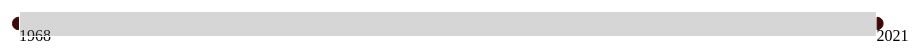
D3 v5 page, settled after 360 driven frames (6 s of simulated time); the page loaded 1 data file(s).


// ── main.js
function whenDocumentLoaded(action) {
	if (document.readyState === "loading") {
		document.addEventListener("DOMContentLoaded", action);
	} else {
		action();
	}
}

// reload page on resize
addEventListener('resize', function() {
  location.reload();
});

whenDocumentLoaded(() => {
  // Range slider; adapted from https://observablehq.com/@sarah37/snapping-range-slider-with-d3-brush

  d3.csv('data/men_finals.csv').then((data) => makeTimeline(data))

  function makeTimeline(data) {
    let filtered = data.filter(d => {
          return +d.Year > 1967 ;
      });
    let years = filtered.map(d => +d.Year);

    const timelineElement = document.getElementById("timeline")

    const margin = {
        top: 10,
        right: 40,
        bottom: 150,
        left: 60
      },
    width = timelineElement.clientWidth * 0.95,
    height = 80,
    h = 25,
    w = width - margin.left - margin.right,
    range = [d3.min(years), d3.max(years) + 1];

    var x = d3.scaleLinear()
      .domain(range)  
      .range([0, w]);  

    var svg = d3.select("#timeline") 
      .append("svg")
        .attr("width", width)
        .attr("height", height)
    let g = svg.append('g')
             .attr('transform', `translate(${margin.left}, ${margin.top})`)
   
    /* Adds ticks to the timeline but idk, I prefer the minimalist appearance
      g.append('g').selectAll('line')
      .data(d3.range(range[0], range[1]+1))
      .enter()
      .append('line')
      .attr('x1', d => x(d)).attr('x2', d => x(d))
      .attr('y1', 0).attr('y2', h)
      .style('stroke', '#3D0B09')
      .style('opacity', '0.25')
    */

    var labelL = g.append('text')
    .attr('id', 'labelleft')
    .attr('x', 0)
    .attr('y', h + 5)
    .text(range[0])

    var labelR = g.append('text')
      .attr('id', 'labelright')
      .attr('x', 0)
      .attr('y', h + 5)
      .text(range[1])

    var brush = d3.brushX()
      .extent([[0,0], [w, h]])
      .on('brush', function() {
        var s = d3.event.selection;
        // update and move labels
        labelL.attr('x', s[0])
          .text(Math.round(x.invert(s[0])))
        labelR.attr('x', s[1])
          .text(Math.round(x.invert(s[1])) - 1)
        // move brush handles      
        handle.attr("display", null).attr("transform", function(d, i) { return "translate(" + [ s[i], - h / 4] + ")"; });
        // update view
        // if the view should only be updated after brushing is over, 
        // move these two lines into the on('end') part below
        svg.node().value = s.map(d => Math.round(x.invert(d)));
        svg.node().dispatchEvent(new CustomEvent("input"));
      })
      .on('end', function() {
        if (!d3.event.sourceEvent) return;
        var d0 = d3.event.selection.map(x.invert);
        var d1 = d0.map(Math.round)
        d3.select(this).transition().call(d3.event.target.move, d1.map(x))
      })

    var gBrush = g.append("g")
        .attr("class", "brush")
        .call(brush)

    // add brush handles (from https://bl.ocks.org/Fil/2d43867ba1f36a05459c7113c7f6f98a)
    var brushResizePath = function(d) {
        var e = +(d.type == "e"),
            x = e ? 1 : -1,
            y = h / 2;
        return "M" + (.5 * x) + "," + y + "A6,6 0 0 " + e + " " + (6.5 * x) + "," + (y + 6) + "V" + (2 * y - 6) +
          "A6,6 0 0 " + e + " " + (.5 * x) + "," + (2 * y) + "Z" + "M" + (2.5 * x) + "," + (y + 8) + "V" + (2 * y - 8) +
          "M" + (4.5 * x) + "," + (y + 8) + "V" + (2 * y - 8);
    }

    var handle = gBrush.selectAll(".handle--custom")
      .data([{type: "w"}, {type: "e"}])
      .enter().append("path")
      .attr("class", "handle--custom")
      .attr("stroke", "#3D0B09")
      .attr("fill", '#3D0B09')
      .attr("cursor", "ew-resize")
      .attr("d", brushResizePath);

      // override default behaviour - clicking outside of the selected area 
      // will select a small piece there rather than deselecting everything
      // https://bl.ocks.org/mbostock/6498000
      gBrush.selectAll(".overlay")
      .each(function(d) { d.type = "selection"; })
      .on("mousedown touchstart", brushcentered)

    function brushcentered() {
      var dx = x(1) - x(0), // use a fixed width when recentering
      cx = d3.mouse(this)[0],
      x0 = cx - dx / 2,
      x1 = cx + dx / 2;
      d3.select(this.parentNode).call(brush.move, x1 > width ? [width - dx, width] : x0 < 0 ? [0, dx] : [x0, x1]);
    }

    gBrush.call(brush.move, range.map(x))
  }
});


### data: data/men_finals.csv
Year, Tournament, Winner, Runner-up, Score
2021, Australian Open, Novak Djokovic, Daniil Medvedev, 7–5, 6–2, 6–2
2020, French Open, Rafael Nadal, Novak Djokovic, 6–0, 6–2, 7–5
2020, US Open, Dominic Thiem, Alexander Zverev, 2–6, 4–6, 6–4, 6–3, 7–6(8–6)
2020, Australian Open, Novak Djokovic, Dominic Thiem, 6–4, 4–6, 2–6, 6–3, 6–4
2019, US Open, Rafael Nadal, Daniil Medvedev, 7–5, 6–3, 5–7, 4–6, 6–4
2019, Wimbledon, Novak Djokovic, Roger Federer, 7–6(7–5), 1–6, 7–6(7–4), 4–6, 13–12(7–3)
2019, French Open, Rafael Nadal, Dominic Thiem, 6–3, 5–7, 6–1, 6–1
2019, Australian Open, Novak Djokovic, Rafael Nadal, 6–3, 6–2, 6–3
2018, US Open, Novak Djokovic, Juan Martín del Potro, 6–3, 7–6(7–5), 6–4
2018, Wimbledon, Novak Djokovic, Kevin Anderson, 6–2, 6–2, 7–6(7–3)
2018, French Open, Rafael Nadal, Dominic Thiem, 6–4, 6–3, 6–2
2018, Australian Open, Roger Federer, Marin Čilić, 6–2, 6–7(4–7), 6–3, 3–6, 6–1
2017, US Open, Rafael Nadal, Kevin Anderson, 6–3, 6–3, 6–4
2017, Wimbledon, Roger Federer, Marin Čilić, 6–3, 6–1, 6–4
2017, French Open, Rafael Nadal, Stan Wawrinka, 6–2, 6–3, 6–1
2017, Australian Open, Roger Federer, Rafael Nadal, 6–4, 3–6, 6–1, 3–6, 6–3
2016, US Open, Stan Wawrinka, Novak Djokovic, 6–7(1–7), 6–4, 7–5, 6–3
2016, Wimbledon, Andy Murray, Milos Raonic, 6–4, 7–6 (3), 7–6 (2)
2016, French Open, Novak Djokovic, Andy Murray, 3–6, 6–1, 6–2, 6–4
2016, Australian Open, Novak Djokovic, Andy Murray, 6–1, 7–5, 7–6 (3)
2015, US Open, Novak Djokovic, Roger Federer, 6–4, 5–7, 6–4, 6–4
2015, Wimbledon, Novak Djokovic, Roger Federer, 7–6 (1), 6–7 (10), 6–4, 6–3
2015, French Open, Stan Wawrinka, Novak Djokovic, 4–6, 6–4, 6–3, 6–4
2015, Australian Open, Novak Djokovic, Andy Murray, 7–6 (5), 6–7 (4), 6–3, 6–0
2014, US Open, Marin Čilić, Kei Nishikori, 6–3, 6–3, 6–3
2014, Wimbledon, Novak Djokovic, Roger Federer, 6–7 (7), 6–4, 7–6 (4), 5–7, 6–4
2014, French Open, Rafael Nadal, Novak Djokovic, 3–6, 7–5, 6–2, 6–4
2014, Australian Open, Stan Wawrinka, Rafael Nadal, 6–3, 6–2, 3–6, 6–3
2013, US Open, Rafael Nadal, Novak Djokovic, 6–2, 3–6, 6–4, 6–1
2013, Wimbledon, Andy Murray, Novak Djokovic, 6–4, 7–5, 6–4
2013, French Open, Rafael Nadal, David Ferrer, 6–3, 6–2, 6–3
2013, Australian Open, Novak Djokovic, Andy Murray, 6–7 (2), 7–6 (3), 6–3, 6–2
2012, US Open, Andy Murray, Novak Djokovic, 7–6 (10), 7–5, 2–6, 3–6, 6–2
2012, Wimbledon Championships (Open Era), Roger Federer, Andy Murray, 4–6, 7–5, 6–3, 6–4
2012, French Open, Rafael Nadal, Novak Djokovic, 6–4, 6–3, 2–6, 7–5
2012, Australian Open, Novak Djokovic, Rafael Nadal, 5–7, 6–4, 6–2, 6–7 (5), 7–5
2011, US Open, Novak Djokovic, Rafael Nadal, 6–2, 6–4, 6–7(3–7), 6–1
2011, Wimbledon Championships (Open Era), Novak Djokovic, Rafael Nadal, 6–4, 6–1, 1–6, 6–3
2011, French Open, Rafael Nadal, Roger Federer, 7–5, 7–6 (3), 5–7, 6–1
2011, Australian Open, Novak Djokovic, Andy Murray, 6–4, 6–2, 6–3
2010, US Open, Rafael Nadal, Novak Djokovic, 6–4, 5–7, 6–4, 6–2
2010, Wimbledon Championships (Open Era), Rafael Nadal, Tomáš Berdych, 6–3, 7–5, 6–4
2010, French Open, Rafael Nadal, Robin Söderling, 6–4, 6–2, 6–4
2010, Australian Open, Roger Federer, Andy Murray, 6–3, 6–4, 7–6 (11)
2009, US Open, Juan Martín del Potro, Roger Federer, 3–6, 7–6 (5), 4–6, 7–6 (4), 6–2
2009, Wimbledon Championships (Open Era), Roger Federer, Andy Roddick, 5–7, 7–6 (6), 7–6 (5), 3–6, 16–14
2009, French Open, Roger Federer, Robin Söderling, 6–1, 7–6 (1), 6–4
2009, Australian Open, Rafael Nadal, Roger Federer, 7–5, 3–6, 7–6 (3), 3–6, 6–2
2008, US Open, Roger Federer, Andy Murray, 6–2, 7–5, 6–2
2008, Wimbledon Championships (Open Era), Rafael Nadal, Roger Federer, 6–4, 6–4, 6–7 (5), 6–7 (8), 9–7
2008, French Open, Rafael Nadal, Roger Federer, 6–1, 6–3, 6–0
2008, Australian Open, Novak Djokovic, Jo-Wilfried Tsonga, 4–6, 6–4, 6–3, 7–6 (2)
2007, US Open, Roger Federer, Novak Djokovic, 7–6(4), 7–6(2), 6–4
2007, Wimbledon Championships (Open Era), Roger Federer, Rafael Nadal, 7–6 (7), 4–6, 7–6 (3), 2–6, 6–2
2007, French Open, Rafael Nadal, Roger Federer, 6–3, 4–6, 6–3, 6–4
2007, Australian Open, Roger Federer, Fernando González, 7–6 (2), 6–4, 6–4
2006, US Open, Roger Federer, Andy Roddick, 6–2, 4–6, 7–5, 6–1
2006, Wimbledon Championships (Open Era), Roger Federer, Rafael Nadal, 6–0, 7–6 (5), 6–7 (2), 6–3
2006, French Open, Rafael Nadal, Roger Federer, 1–6, 6–1, 6–4, 7–6 (4)
2006, Australian Open, Roger Federer, Marcos Baghdatis, 5–7, 7–5, 6–0, 6–2
... 412 more rows